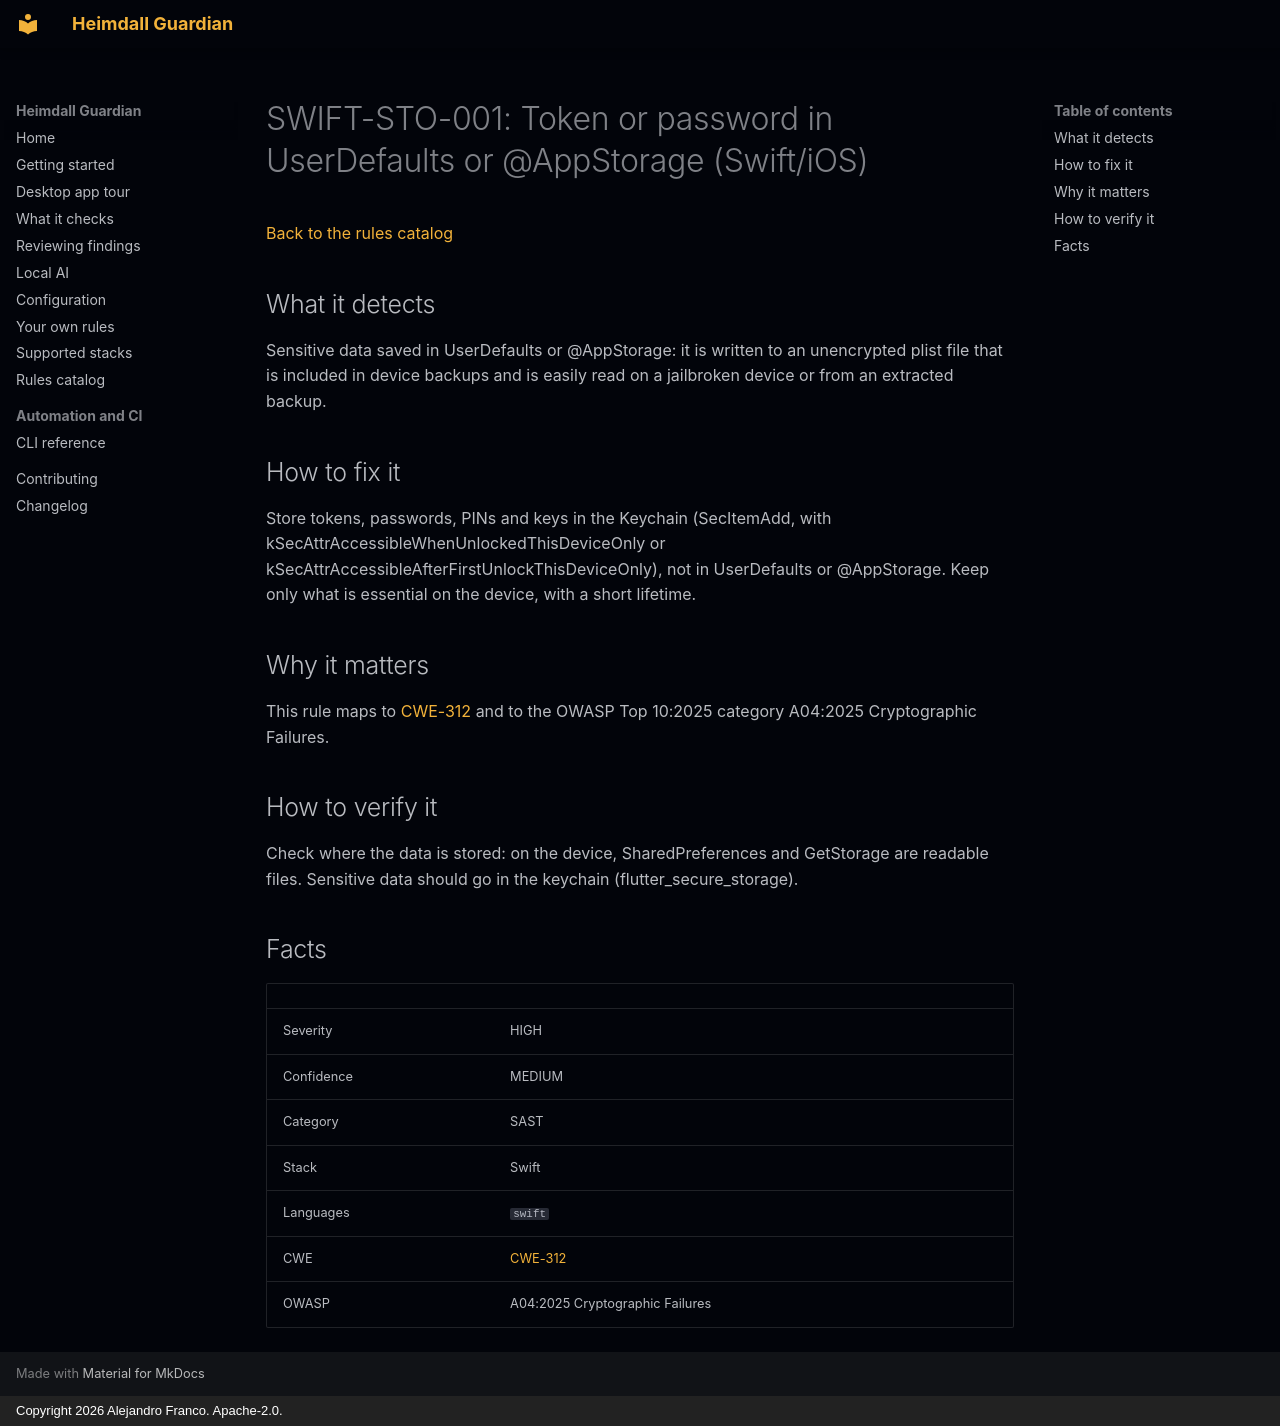

repository: jafrancov/heimdall-guardian · page: rules/SWIFT-STO-001/index.html · generator: mkdocs · copyright: Copyright 2026 Alejandro Franco. Apache-2.0.

# SWIFT-STO-001: Token or password in UserDefaults or @AppStorage (Swift/iOS)

[Back to the rules catalog](index.md)

## What it detects

Sensitive data saved in UserDefaults or @AppStorage: it is written to an unencrypted plist file that is included in device backups and is easily read on a jailbroken device or from an extracted backup.

## How to fix it

Store tokens, passwords, PINs and keys in the Keychain (SecItemAdd, with kSecAttrAccessibleWhenUnlockedThisDeviceOnly or kSecAttrAccessibleAfterFirstUnlockThisDeviceOnly), not in UserDefaults or @AppStorage. Keep only what is essential on the device, with a short lifetime.

## Why it matters

This rule maps to [CWE-312](https://cwe.mitre.org/data/definitions/312.html) and to the OWASP Top 10:2025 category A04:2025 Cryptographic Failures.

## How to verify it

Check where the data is stored: on the device, SharedPreferences and GetStorage are readable files. Sensitive data should go in the keychain (flutter_secure_storage).

## Facts

| | |
|---|---|
| Severity | HIGH |
| Confidence | MEDIUM |
| Category | SAST |
| Stack | Swift |
| Languages | `swift` |
| CWE | [CWE-312](https://cwe.mitre.org/data/definitions/312.html) |
| OWASP | A04:2025 Cryptographic Failures |
